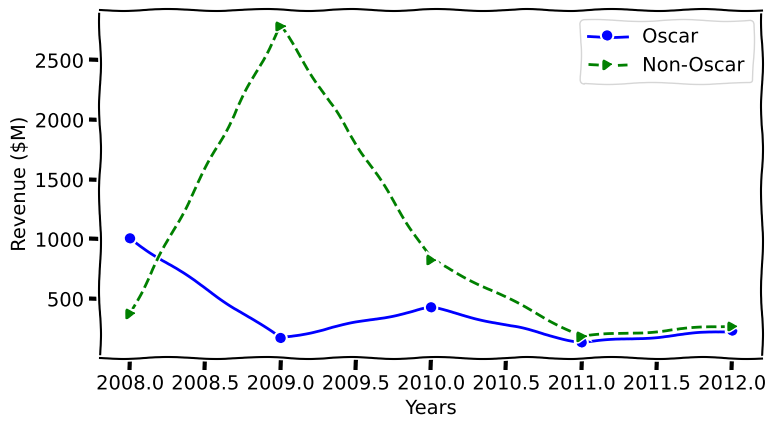

Here is the Python script that generated this plot:
import matplotlib.pyplot as plt

print('Available Styles count:', len(plt.style.available))
print('Sample styles:', plt.style.available[:6])

oscar_years = [2008, 2009, 2010, 2011, 2012]
oscar_revenue = [1005, 170, 427, 133, 232]
non_oscar_revenue = [378, 2788, 829, 185, 275]

# Hand-drawn XKCD style
with plt.xkcd():
    plt.figure(figsize=(8, 4.5))
    plt.plot(oscar_years, oscar_revenue, 'o-b', label='Oscar')
    plt.plot(oscar_years, non_oscar_revenue, '>--g', label='Non-Oscar')
    plt.xlabel('Years')
    plt.ylabel('Revenue ($M)')
    plt.legend()
    plt.tight_layout()
    plt.savefig('xkcd_demo.png', dpi=100)
    plt.show()

plt.style.use('default')
